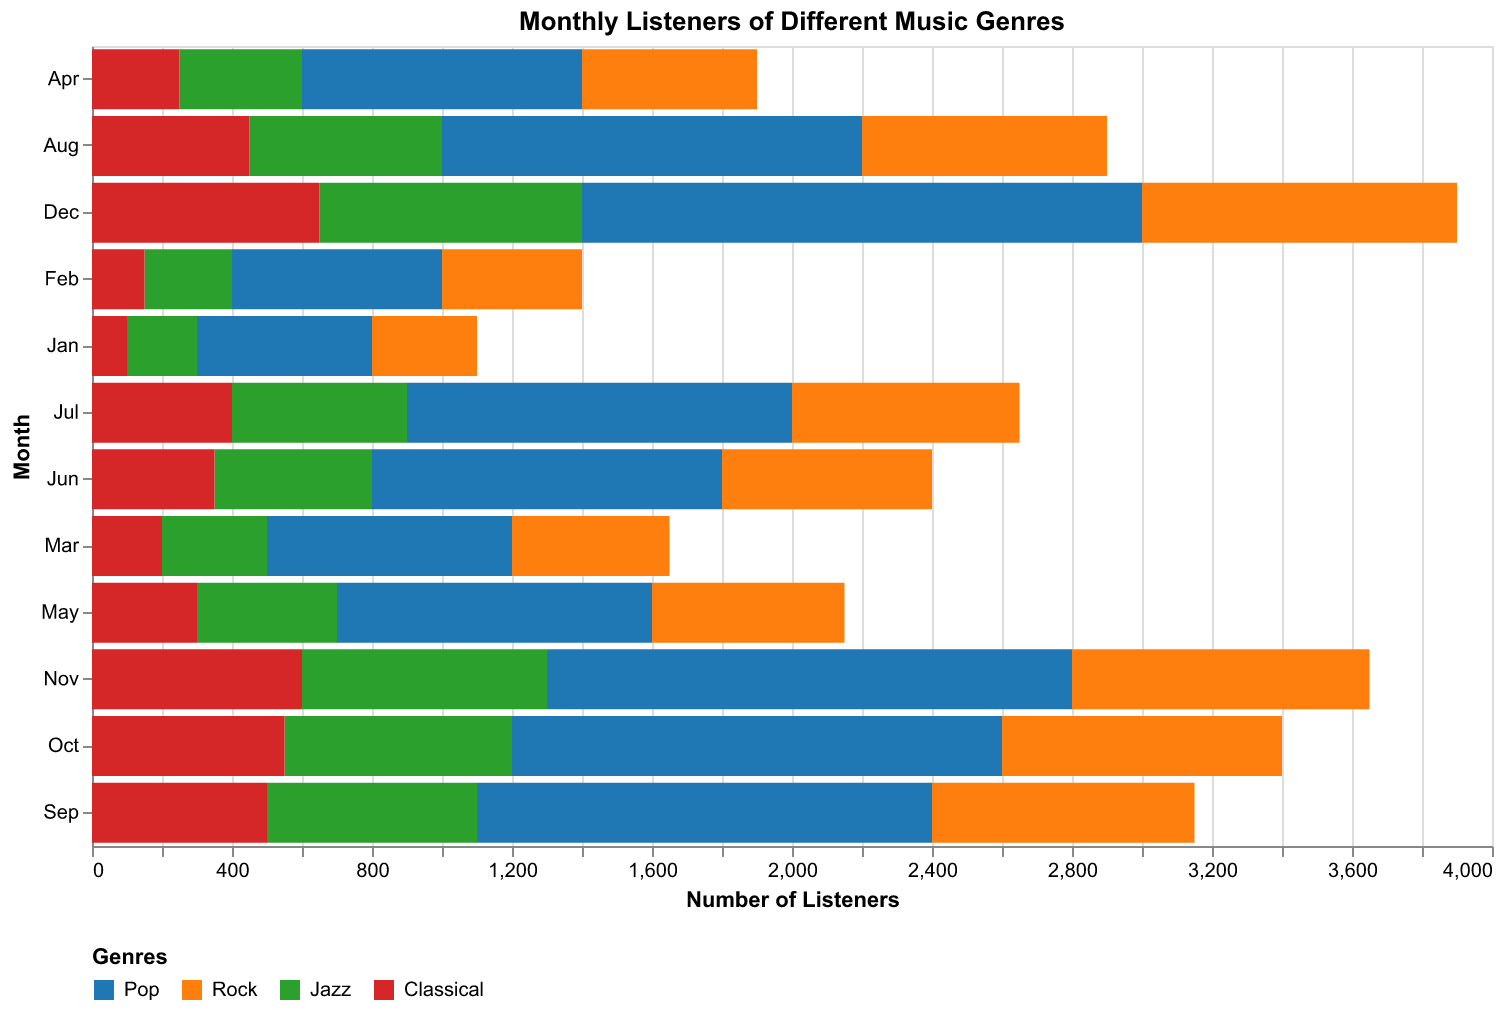

The file beside this chart, header and first rows:
Month, Pop, Rock, Jazz, Classical
Jan, 500, 300, 200, 100
Feb, 600, 400, 250, 150
Mar, 700, 450, 300, 200
Apr, 800, 500, 350, 250
May, 900, 550, 400, 300
Jun, 1000, 600, 450, 350
Jul, 1100, 650, 500, 400
Aug, 1200, 700, 550, 450
Sep, 1300, 750, 600, 500
Oct, 1400, 800, 650, 550
Nov, 1500, 850, 700, 600
Dec, 1600, 900, 750, 650
